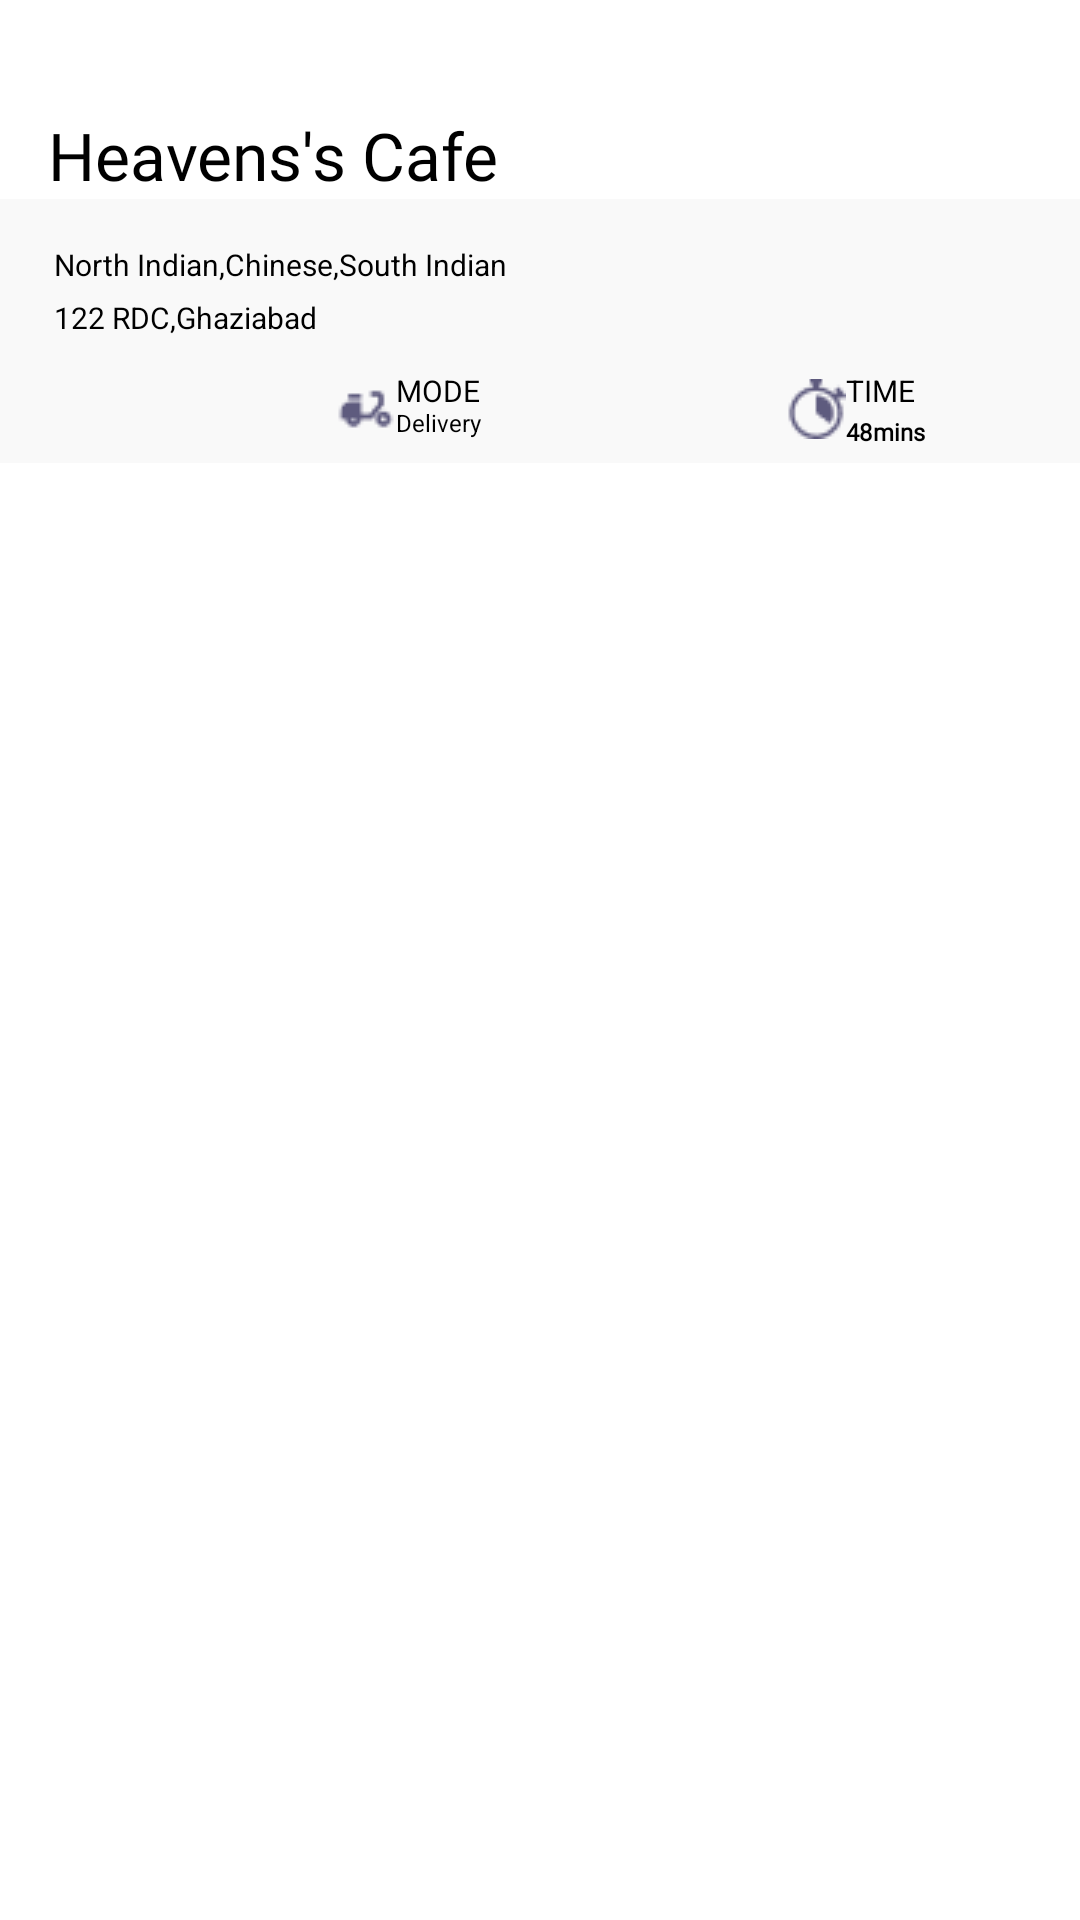

The Android layout XML behind this screen, and the referenced resources:
<!-- AndroidManifest.xml: application theme MyTheme -->
<!-- res/layout/fragment_resturant_page.xml -->
<?xml version="1.0" encoding="utf-8"?>
<androidx.constraintlayout.widget.ConstraintLayout xmlns:android="http://schemas.android.com/apk/res/android"
    xmlns:app="http://schemas.android.com/apk/res-auto"
    xmlns:tools="http://schemas.android.com/tools"
    android:layout_width="match_parent"
    android:layout_height="match_parent"
    tools:context=".Resturant_page">

    <TextView
        android:id="@+id/textView22"
        android:layout_width="wrap_content"
        android:layout_height="wrap_content"
        android:layout_marginStart="16dp"
        android:layout_marginLeft="24dp"
        android:layout_marginTop="37dp"
        android:fontFamily="@font/poppins_semibold"
        android:lineHeight="33dp"
        android:text="Heavens's Cafe"
        android:textColor="@color/black"
        android:textFontWeight="500"
        android:textSize="22dp"
        app:layout_constraintStart_toStartOf="parent"
        app:layout_constraintTop_toTopOf="parent" />

    <androidx.constraintlayout.widget.ConstraintLayout
        android:id="@+id/constraintLayout4"
        android:layout_width="match_parent"
        android:layout_height="88dp"
        android:background="#F9F9F9"
        app:layout_constraintEnd_toEndOf="parent"
        app:layout_constraintHorizontal_bias="0.0"
        app:layout_constraintStart_toStartOf="parent"
        app:layout_constraintTop_toBottomOf="@+id/textView22">

        <TextView
            android:id="@+id/textView23"
            android:layout_width="wrap_content"
            android:layout_height="wrap_content"
            android:layout_marginStart="18dp"
            android:layout_marginLeft="16dp"
            android:layout_marginTop="15dp"

            android:text="North Indian,Chinese,South Indian"
            android:textColor="@color/black"
            android:textSize="10sp"
            app:layout_constraintStart_toStartOf="parent"
            app:layout_constraintTop_toTopOf="parent" />

        <TextView
            android:layout_width="wrap_content"
            android:layout_height="wrap_content"
            android:layout_marginStart="18dp"
            android:layout_marginLeft="16dp"
            android:layout_marginTop="4dp"
            android:text="122 RDC,Ghaziabad"
            android:textColor="@color/black"
            android:textSize="10sp"
            app:layout_constraintStart_toStartOf="parent"
            app:layout_constraintTop_toBottomOf="@+id/textView23" />

        <ImageView
            android:id="@+id/imageView9"
            android:layout_width="wrap_content"
            android:layout_height="wrap_content"
            android:layout_marginStart="112dp"
            android:layout_marginLeft="118dp"
            android:layout_marginBottom="8dp"
            android:src="@drawable/resturant_page_icon1"
            app:layout_constraintBottom_toBottomOf="parent"
            app:layout_constraintStart_toStartOf="parent" />

        <TextView
            android:id="@+id/textView24"
            android:layout_width="34dp"
            android:layout_height="15dp"
            android:layout_marginBottom="8dp"
            android:text="MODE"
            android:textColor="@color/black"
            android:textSize="10sp"
            app:layout_constraintBottom_toBottomOf="@+id/imageView9"
            app:layout_constraintEnd_toEndOf="@+id/textView25"
            app:layout_constraintHorizontal_bias="0.0"
            app:layout_constraintStart_toEndOf="@+id/imageView9" />

        <TextView
            android:id="@+id/textView25"
            android:layout_width="34dp"
            android:layout_height="13dp"
            android:layout_marginTop="12dp"
            android:text="Delivery"
            android:textColor="@color/black"
            android:textSize="8sp"
            app:layout_constraintStart_toEndOf="@+id/imageView9"
            app:layout_constraintTop_toTopOf="@+id/textView24" />

        <ImageView
            android:id="@+id/imageView10"
            android:layout_width="wrap_content"
            android:layout_height="wrap_content"
            android:layout_marginStart="96dp"
            android:layout_marginLeft="96dp"
            android:layout_marginBottom="8dp"
            android:src="@drawable/resturent_page_icon2"
            app:layout_constraintBottom_toBottomOf="parent"
            app:layout_constraintStart_toEndOf="@+id/textView25" />

        <TextView
            android:id="@+id/textView26"
            android:layout_width="27dp"
            android:layout_height="15dp"
            android:layout_marginBottom="8dp"
            android:lineHeight="15dp"
            android:text="TIME"
            android:textColor="@color/black"
            android:textFontWeight="400"
            android:textSize="10sp"
            app:layout_constraintBottom_toBottomOf="@+id/imageView10"
            app:layout_constraintEnd_toEndOf="@+id/textView30"
            app:layout_constraintHorizontal_bias="0.0"
            app:layout_constraintStart_toEndOf="@+id/imageView10" />

        <TextView
            android:id="@+id/textView30"
            android:layout_width="32dp"
            android:layout_height="12dp"
            android:fontFamily="@font/poppins_semibold"
            android:text="48mins"
            android:textColor="@color/black"
            android:textFontWeight="700"
            android:textSize="8sp"
            app:layout_constraintStart_toEndOf="@+id/imageView10"
            app:layout_constraintTop_toBottomOf="@+id/textView26" />
    </androidx.constraintlayout.widget.ConstraintLayout>

    <androidx.recyclerview.widget.RecyclerView
        android:id="@+id/recyclerviewyo"
        android:layout_width="match_parent"
        android:layout_height="wrap_content"
        android:layout_marginTop="36dp"
        app:layout_constraintEnd_toEndOf="parent"
        android:layout_marginLeft="10dp"
        android:layout_marginRight="10dp"
        app:layout_constraintStart_toStartOf="parent"
        app:layout_constraintTop_toBottomOf="@+id/constraintLayout4" />

</androidx.constraintlayout.widget.ConstraintLayout>
<!-- resources referenced by this layout -->
<resources>
  <color name="black">#FF000000</color>
  <!-- drawable resturant_page_icon1: png bitmap (drawable-v24, 479 bytes) -->
  <!-- drawable resturent_page_icon2: png bitmap (drawable-v24, 688 bytes) -->
  <style name="MyTheme" parent="Theme.MaterialComponents.DayNight.NoActionBar">
          
          <item name="colorPrimary">@color/yellow</item>
          <item name="colorPrimaryVariant">@color/yellow</item>
          <item name="colorOnPrimary">@color/white</item>
          
          <item name="colorSecondary">@color/teal_200</item>
          <item name="colorSecondaryVariant">@color/teal_700</item>
          <item name="colorOnSecondary">@color/black</item>
          
          <item name="android:statusBarColor" tools:targetApi="21">?attr/colorPrimaryVariant</item>
          
      </style>
  <color name="yellow">#FFD243</color>
  <color name="white">#FFFFFFFF</color>
  <color name="teal_200">#FF03DAC5</color>
  <color name="teal_700">#FF018786</color>
</resources>
